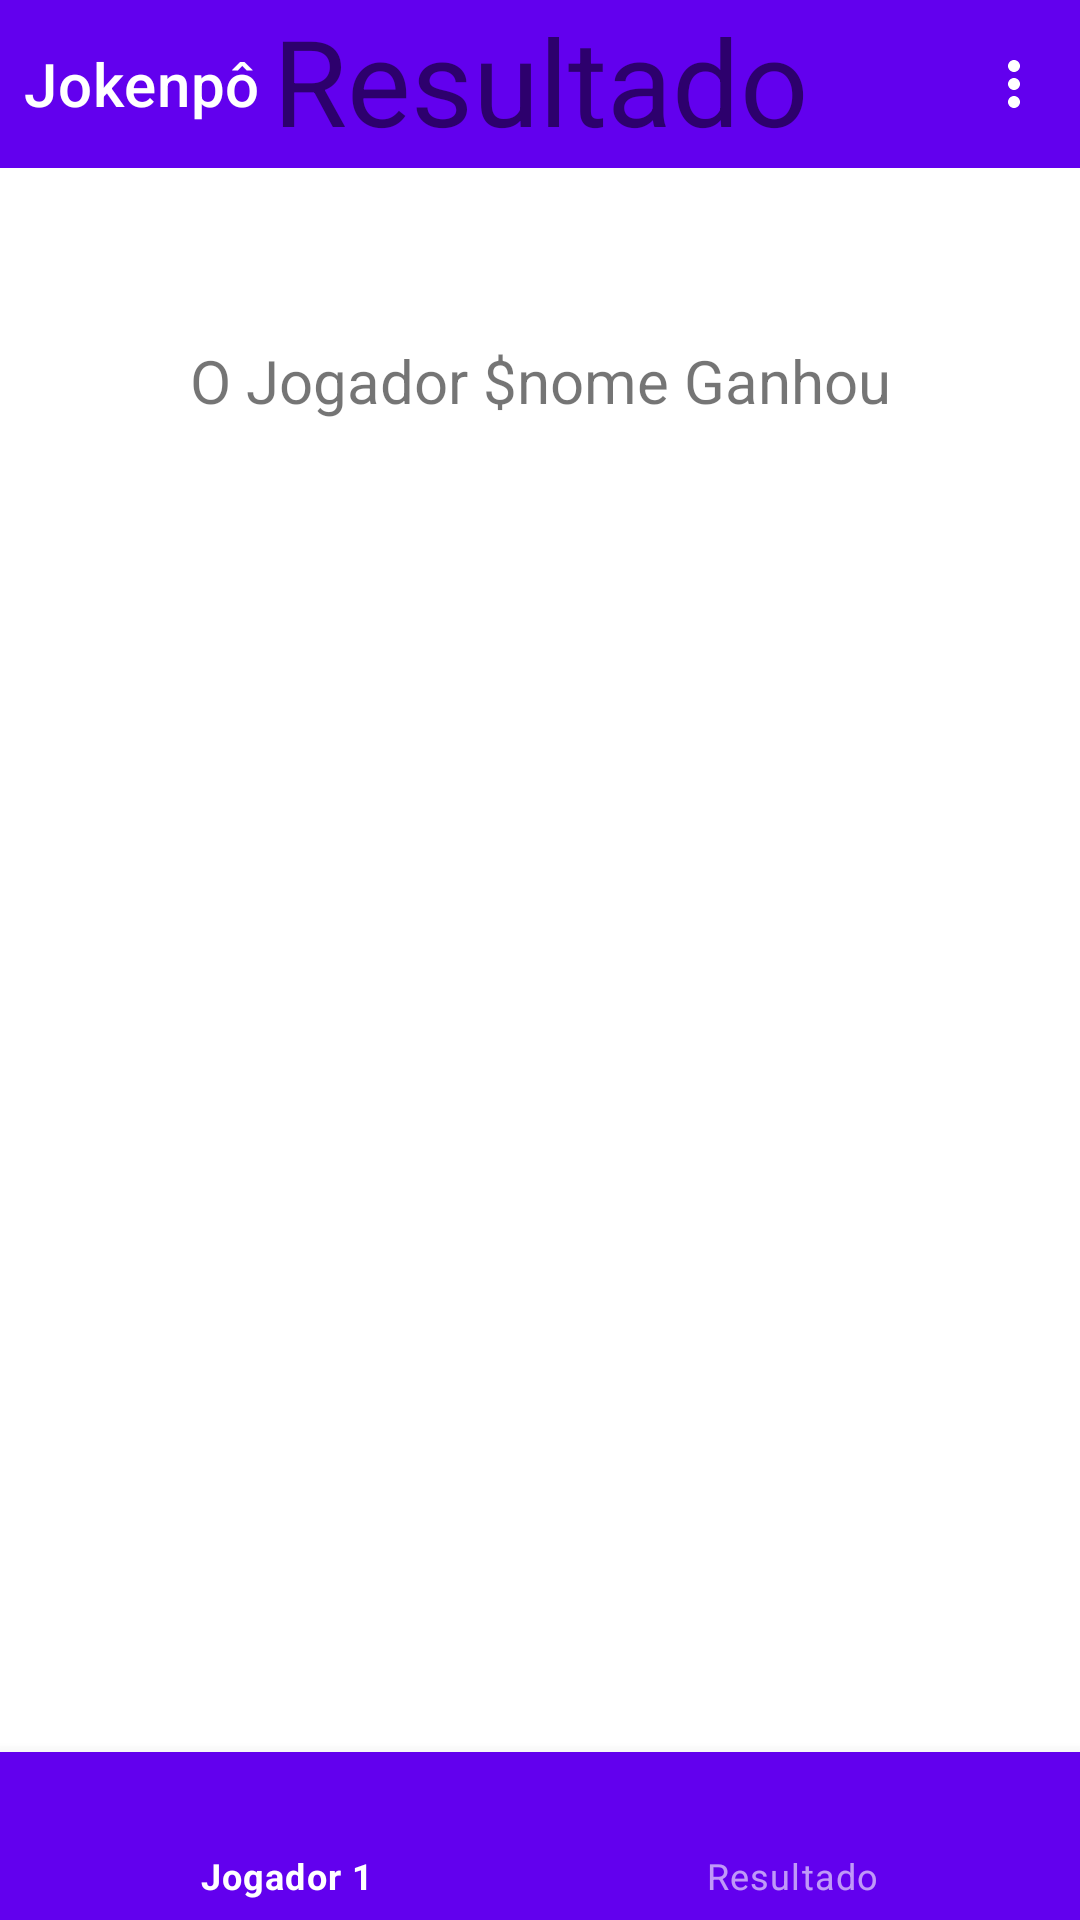

Reconstruct the res/layout file that produces this screen, plus the resources it refers to.
<!-- AndroidManifest.xml: application theme Theme.JokenpoDesafio -->
<!-- res/layout/activity_main3.xml -->
<?xml version="1.0" encoding="utf-8"?>
<androidx.drawerlayout.widget.DrawerLayout xmlns:android="http://schemas.android.com/apk/res/android"
    xmlns:app="http://schemas.android.com/apk/res-auto"
    xmlns:tools="http://schemas.android.com/tools"
    android:layout_width="match_parent"
    android:layout_height="match_parent"
    tools:context=".MainActivity2"
    tools:openDrawer="start"
    tools:visibility="visible">


    <androidx.constraintlayout.widget.ConstraintLayout
        android:layout_width="match_parent"
        android:layout_height="match_parent">

        <androidx.appcompat.widget.Toolbar
            android:id="@+id/toolbar3"
            android:layout_width="0dp"
            android:layout_height="wrap_content"
            android:background="?attr/colorPrimary"
            android:minHeight="?attr/actionBarSize"
            android:theme="?attr/actionBarTheme"
            android:foregroundGravity="center_horizontal"
            app:contentInsetStart="0dp"
            app:navigationIcon="@drawable/ic_menu"
            app:contentInsetStartWithNavigation="0dp"
            app:layout_constraintEnd_toEndOf="parent"
            app:layout_constraintStart_toStartOf="parent"
            app:layout_constraintTop_toTopOf="parent"
            app:menu="@menu/menu_segunda_tela"
            app:title="@string/jokenpo"
            app:titleMarginStart="8dp" />

        <TextView
            android:id="@+id/textView"
            android:layout_width="wrap_content"
            android:layout_height="wrap_content"
            android:layout_marginTop="100dp"
            android:text="@string/resultado"
            android:textSize="40sp"
            app:layout_constraintEnd_toEndOf="parent"
            app:layout_constraintStart_toStartOf="parent"
            app:layout_constraintTop_toBottomOf="@+id/toolbar2" />

        <TextView
            android:id="@+id/textView2"
            android:layout_width="wrap_content"
            android:layout_height="wrap_content"
            android:layout_marginTop="60dp"
            android:text="@string/o_jogador_nome_ganhou"
            android:textSize="20sp"
            app:layout_constraintEnd_toEndOf="parent"
            app:layout_constraintStart_toStartOf="parent"
            app:layout_constraintTop_toBottomOf="@+id/textView" />

        <com.google.android.material.bottomnavigation.BottomNavigationView
            android:id="@+id/bottomNav"
            style="@style/Widget.MaterialComponents.BottomNavigationView.Colored"
            android:layout_width="match_parent"
            android:layout_height="56dp"
            app:layout_constraintBottom_toBottomOf="parent"
            app:layout_constraintEnd_toEndOf="parent"
            app:layout_constraintStart_toStartOf="parent"
            app:menu="@menu/bottom_nav_menu" />

    </androidx.constraintlayout.widget.ConstraintLayout>

    <com.google.android.material.navigation.NavigationView
        android:id="@+id/navView"
        android:layout_width="match_parent"
        android:layout_height="match_parent"
        android:layout_gravity="start"
        app:headerLayout="@layout/menu_header"
        app:menu="@menu/drawer_menu"
        tools:visibility="gone" />

</androidx.drawerlayout.widget.DrawerLayout>
<!-- res/layout/menu_header.xml (included above) -->
<?xml version="1.0" encoding="utf-8"?>
<androidx.constraintlayout.widget.ConstraintLayout
    xmlns:android="http://schemas.android.com/apk/res/android"

    xmlns:app="http://schemas.android.com/apk/res-auto"
    android:layout_width="match_parent"
    android:layout_height="200dp"
    android:background="@color/design_default_color_primary">

    <TextView
        android:id="@+id/textView"
        android:layout_width="wrap_content"
        android:layout_height="wrap_content"
        android:layout_marginStart="20dp"
        android:text="@string/app_name"
        android:textSize="16sp"
        android:textStyle="bold"
        app:layout_constraintBottom_toBottomOf="parent"
        app:layout_constraintStart_toStartOf="parent"
        app:layout_constraintTop_toTopOf="parent" />
</androidx.constraintlayout.widget.ConstraintLayout>
<!-- resources referenced by this layout -->
<resources>
  <string name="app_name">Jokenpo desafio</string>
  <string name="jokenpo">Jokenpô</string>
  <string name="o_jogador_nome_ganhou">O Jogador $nome Ganhou</string>
  <string name="resultado">Resultado</string>
  <style name="Theme.JokenpoDesafio" parent="Theme.MaterialComponents.DayNight.DarkActionBar">
          
          <item name="colorPrimary">@color/purple_500</item>
          <item name="colorPrimaryVariant">@color/purple_700</item>
          <item name="colorOnPrimary">@color/white</item>
          
          <item name="colorSecondary">@color/teal_200</item>
          <item name="colorSecondaryVariant">@color/teal_700</item>
          <item name="colorOnSecondary">@color/black</item>
          
          <item name="android:statusBarColor">?attr/colorPrimaryVariant</item>
          
      </style>
  <!-- not gathered from this repository: default colours our renderer supplied (Android Studio template values) -->
  <color name="purple_500">#FF6200EE</color>
  <color name="purple_700">#FF3700B3</color>
  <color name="teal_200">#FF03DAC5</color>
  <color name="teal_700">#FF018786</color>
  <color name="black">#FF000000</color>
  <color name="white">#FFFFFFFF</color>
</resources>
